Run: headless pygame with SDL's dummy video driver; simulated clock (each Clock.tick advances the game by its frame time, no real sleeping); random seed 0; keys injected as events and as key.get_pressed() state; no mouse input.
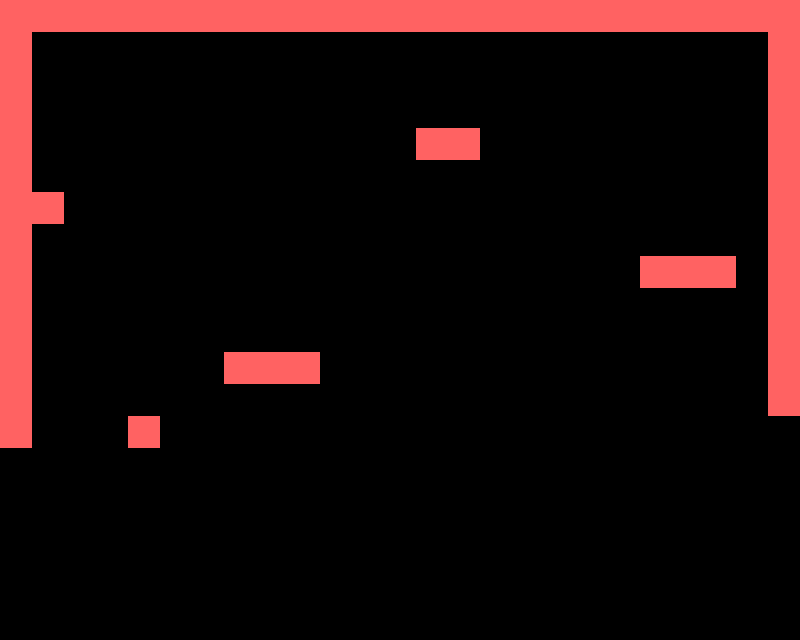
Frame 1 of 4 · flips 1–60 · no input
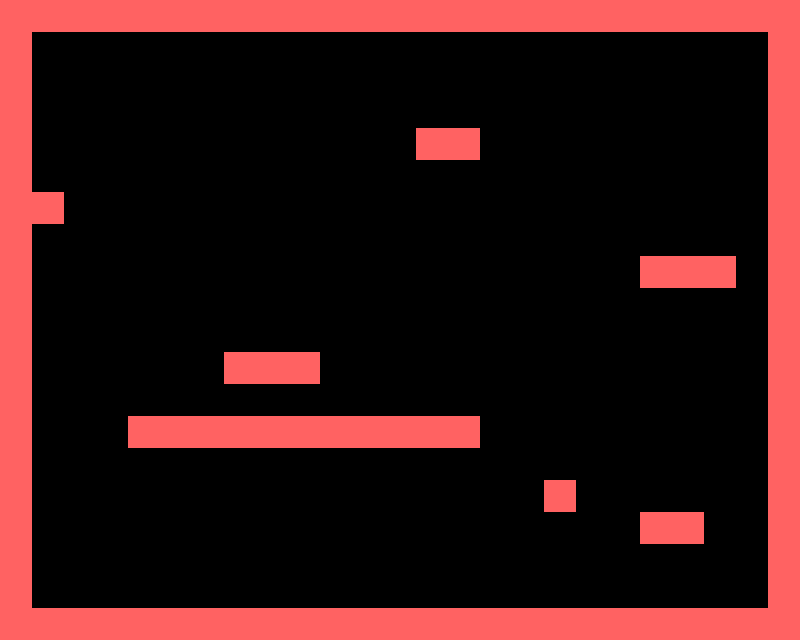
Frame 2 of 4 · flips 61–180 · tapped SPACE, RETURN · held RIGHT (→), D
Frame 3 of 4 · flips 181–300 · held DOWN (↓), S · screen unchanged from frame 2, image omitted
Frame 4 of 4 · flips 301–420 · held LEFT (←), A, UP (↑), W · screen unchanged from frame 3, image omitted

The pygame program that drew these frames:

import pygame
from pygame import *

WIN_WIDTH = 800
WIN_HEIGHT = 640
DISPLAY = (WIN_WIDTH, WIN_HEIGHT)
BACKGROUND_COLOR = (0, 255, 0)

PLATFORM_WIDTH = 32
PLATFORM_HEIGHT = 32
PLATFORM_COLOR = "#FF6262"

level = [
    "-------------------------",
    "-                       -",
    "-                       -",
    "-                       -",
    "-            --         -",
    "-                       -",
    "--                      -",
    "-                       -",
    "-                   --- -",
    "-                       -",
    "-                       -",
    "-      ---              -",
    "-                       -",
    "-   -----------         -",
    "-                       -",
    "-                -      -",
    "-                   --  -",
    "-                       -",
    "-                       -",
    "-------------------------"]


def main():
    pygame.init()
    screen = pygame.display.set_mode(DISPLAY)
    pygame.display.set_caption("Super Mario Boy")
    bg = Surface((WIN_WIDTH, WIN_HEIGHT))
    bg.fill(Color(BACKGROUND_COLOR))

    x = y = 0  # координаты
    while 1:  # Основной цикл программы
        for e in pygame.event.get():  # Обрабатываем события
            if e.type == QUIT:
                quit()
        for row in level:  # вся строка
            for col in row:  # каждый символ
                if col == "-":
                    # создаем блок, заливаем его цветом и рисеум его
                    pf = Surface((PLATFORM_WIDTH, PLATFORM_HEIGHT))
                    pf.fill(Color(PLATFORM_COLOR))
                    screen.blit(pf, (x, y))
                    pygame.display.update()
                x += PLATFORM_WIDTH
            y += PLATFORM_HEIGHT
            x = 0


if __name__ == "__main__":
    main()
